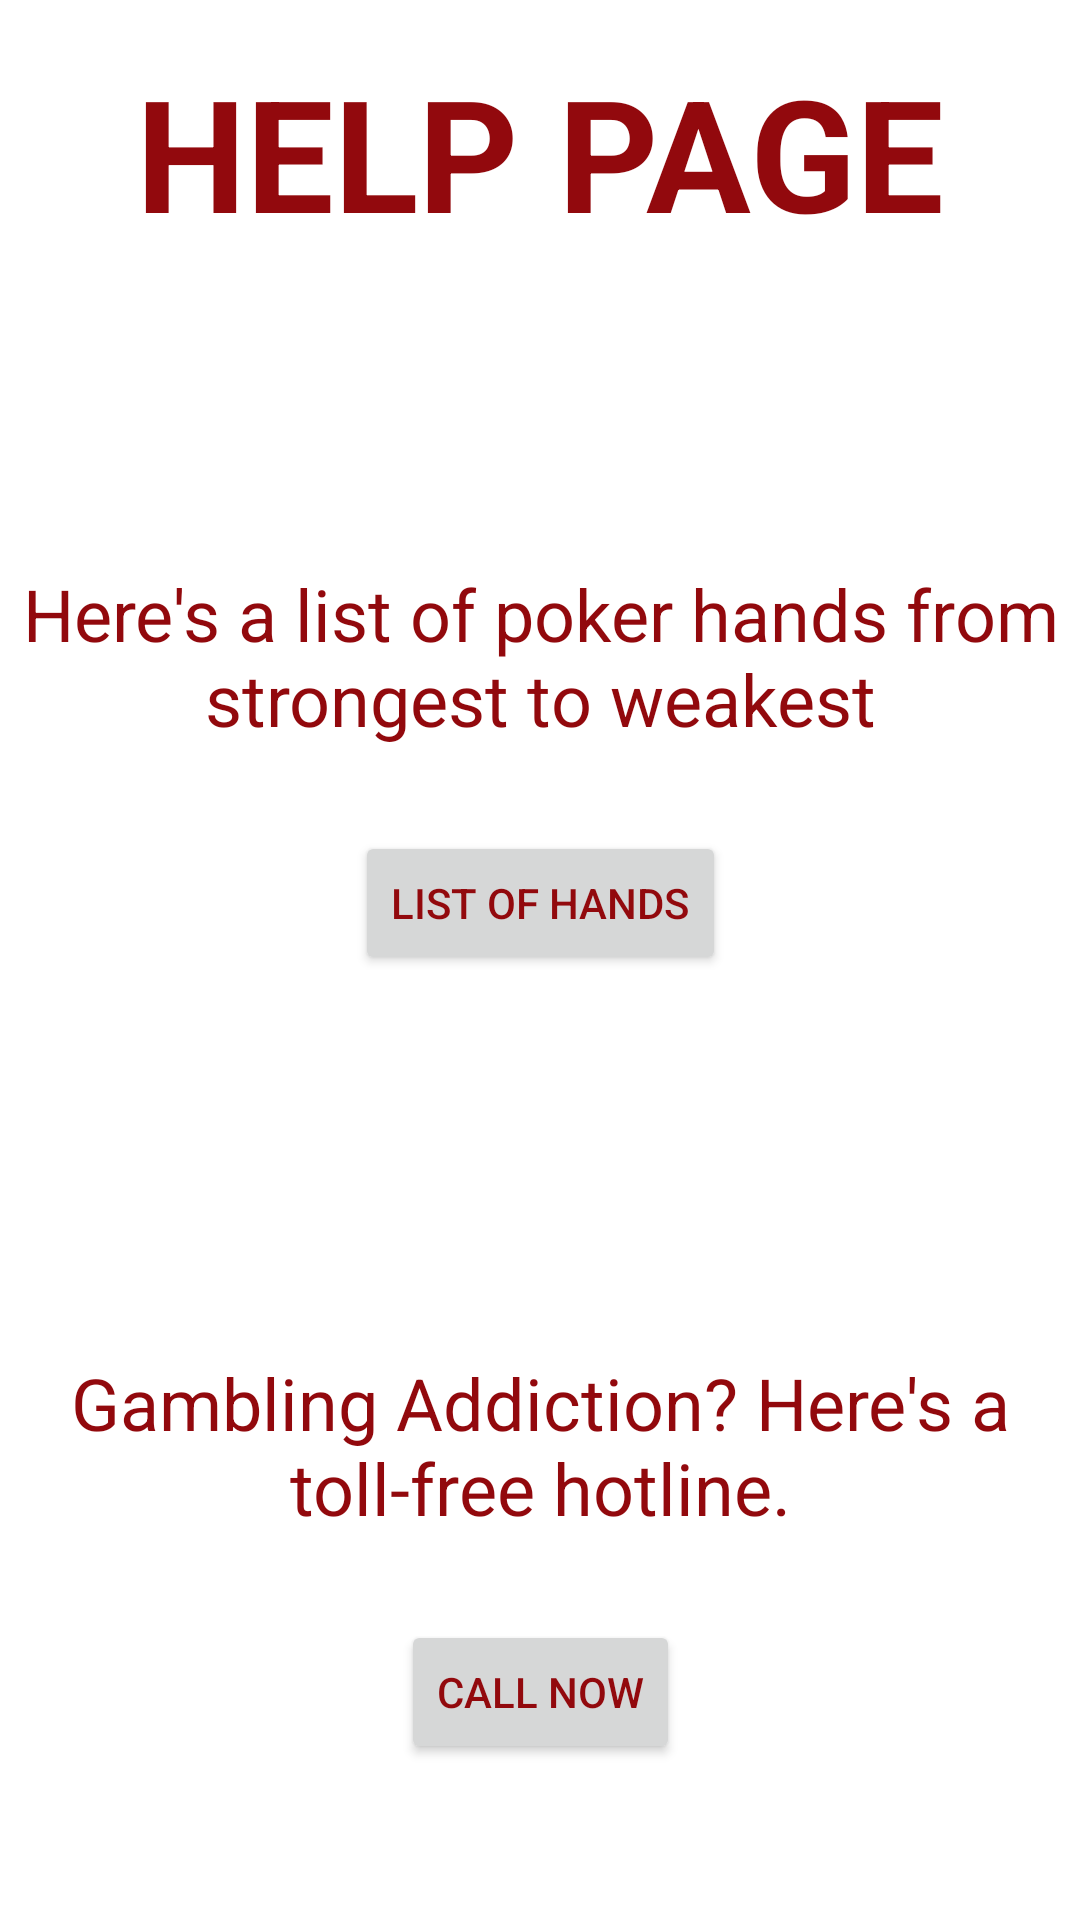

Android layout source for this screen:
<!-- AndroidManifest.xml: application theme Theme.PokerBotApp -->
<!-- res/layout/fragment_help.xml -->
<?xml version="1.0" encoding="utf-8"?>
<androidx.constraintlayout.widget.ConstraintLayout xmlns:android="http://schemas.android.com/apk/res/android"
    xmlns:app="http://schemas.android.com/apk/res-auto"
    xmlns:tools="http://schemas.android.com/tools"
    android:layout_width="match_parent"
    android:layout_height="match_parent"
    tools:context=".HelpFragment">


    <Button
        android:id="@+id/poker_hands_website_button"
        android:layout_width="wrap_content"
        android:layout_height="wrap_content"
        android:layout_marginTop="172dp"
        android:text="@string/list_of_hands"
        app:layout_constraintVertical_bias="0.25"
        app:layout_constraintTop_toTopOf="parent"
        app:layout_constraintBottom_toBottomOf="parent"
        app:layout_constraintStart_toStartOf="parent"
        app:layout_constraintEnd_toEndOf="parent"/>

    <Button
        android:id="@+id/gambling_hotline_button"
        android:layout_width="wrap_content"
        android:layout_height="wrap_content"
        android:text="@string/call_now"
        app:layout_constraintBottom_toBottomOf="parent"
        app:layout_constraintEnd_toEndOf="parent"
        android:layout_marginBottom="52dp"
        app:layout_constraintStart_toStartOf="parent" />

    <TextView
        android:id="@+id/poker_hands_textView"
        android:layout_width="0dp"
        android:layout_height="wrap_content"
        android:text="@string/here_s_a_list_of_poker_hands_from_strongest_to_weakest"
        android:textAlignment="center"
        android:textSize="24sp"
        android:layout_marginBottom="28dp"
        app:layout_constraintBottom_toTopOf="@+id/poker_hands_website_button"
        app:layout_constraintEnd_toEndOf="parent"
        app:layout_constraintStart_toStartOf="parent" />

    <TextView
        android:textAlignment="center"
        android:textSize="24sp"
        android:id="@+id/gambling_addiction_textView"
        android:layout_width="0dp"
        android:layout_marginRight="8dp"
        android:layout_marginLeft="8dp"
        android:layout_height="wrap_content"
        android:text="@string/gambling_addiction_here_s_a_toll_free_hotline"
        app:layout_constraintBottom_toTopOf="@+id/gambling_hotline_button"
        app:layout_constraintEnd_toEndOf="parent"
        app:layout_constraintStart_toStartOf="parent"
        android:layout_marginBottom="28dp"/>

    <TextView
        android:id="@+id/header"
        android:layout_width="wrap_content"
        android:layout_height="wrap_content"
        android:text="@string/help_page"
        android:textSize="52sp"
        android:layout_marginTop="16dp"
        android:textStyle="bold"
        app:layout_constraintEnd_toEndOf="parent"
        app:layout_constraintStart_toStartOf="parent"
        app:layout_constraintTop_toTopOf="parent" />
</androidx.constraintlayout.widget.ConstraintLayout>
<!-- resources referenced by this layout -->
<resources>
  <string name="call_now">Call Now</string>
  <string name="gambling_addiction_here_s_a_toll_free_hotline">Gambling Addiction? Here\'s a toll-free hotline.</string>
  <string name="help_page">HELP PAGE</string>
  <string name="here_s_a_list_of_poker_hands_from_strongest_to_weakest">Here\'s a list of poker hands from strongest to weakest</string>
  <string name="list_of_hands">List of Hands</string>
  <style name="Theme.PokerBotApp" parent="Theme.MaterialComponents.DayNight.DarkActionBar">
          
          <item name="colorPrimary">@color/playingCardRedLight</item>
          <item name="colorPrimaryVariant">@color/playingCardRed</item>
          <item name="colorOnPrimary">@color/white</item>
          
          <item name="colorSecondary">@color/teal_200</item>
          <item name="colorSecondaryVariant">@color/teal_700</item>
          <item name="colorOnSecondary">@color/black</item>
          
          <item name="android:statusBarColor" tools:targetApi="l">?attr/colorPrimaryVariant</item>
          
          <item name="android:textColor">@color/playingCardRedDarker</item>
      </style>
  <color name="playingCardRedLight">#F3686C</color>
  <color name="playingCardRed">#D64044</color>
  <color name="white">#FFFFFFFF</color>
  <color name="teal_200">#FF03DAC5</color>
  <color name="teal_700">#FF018786</color>
  <color name="black">#FF000000</color>
  <color name="playingCardRedDarker">#92090D</color>
</resources>
